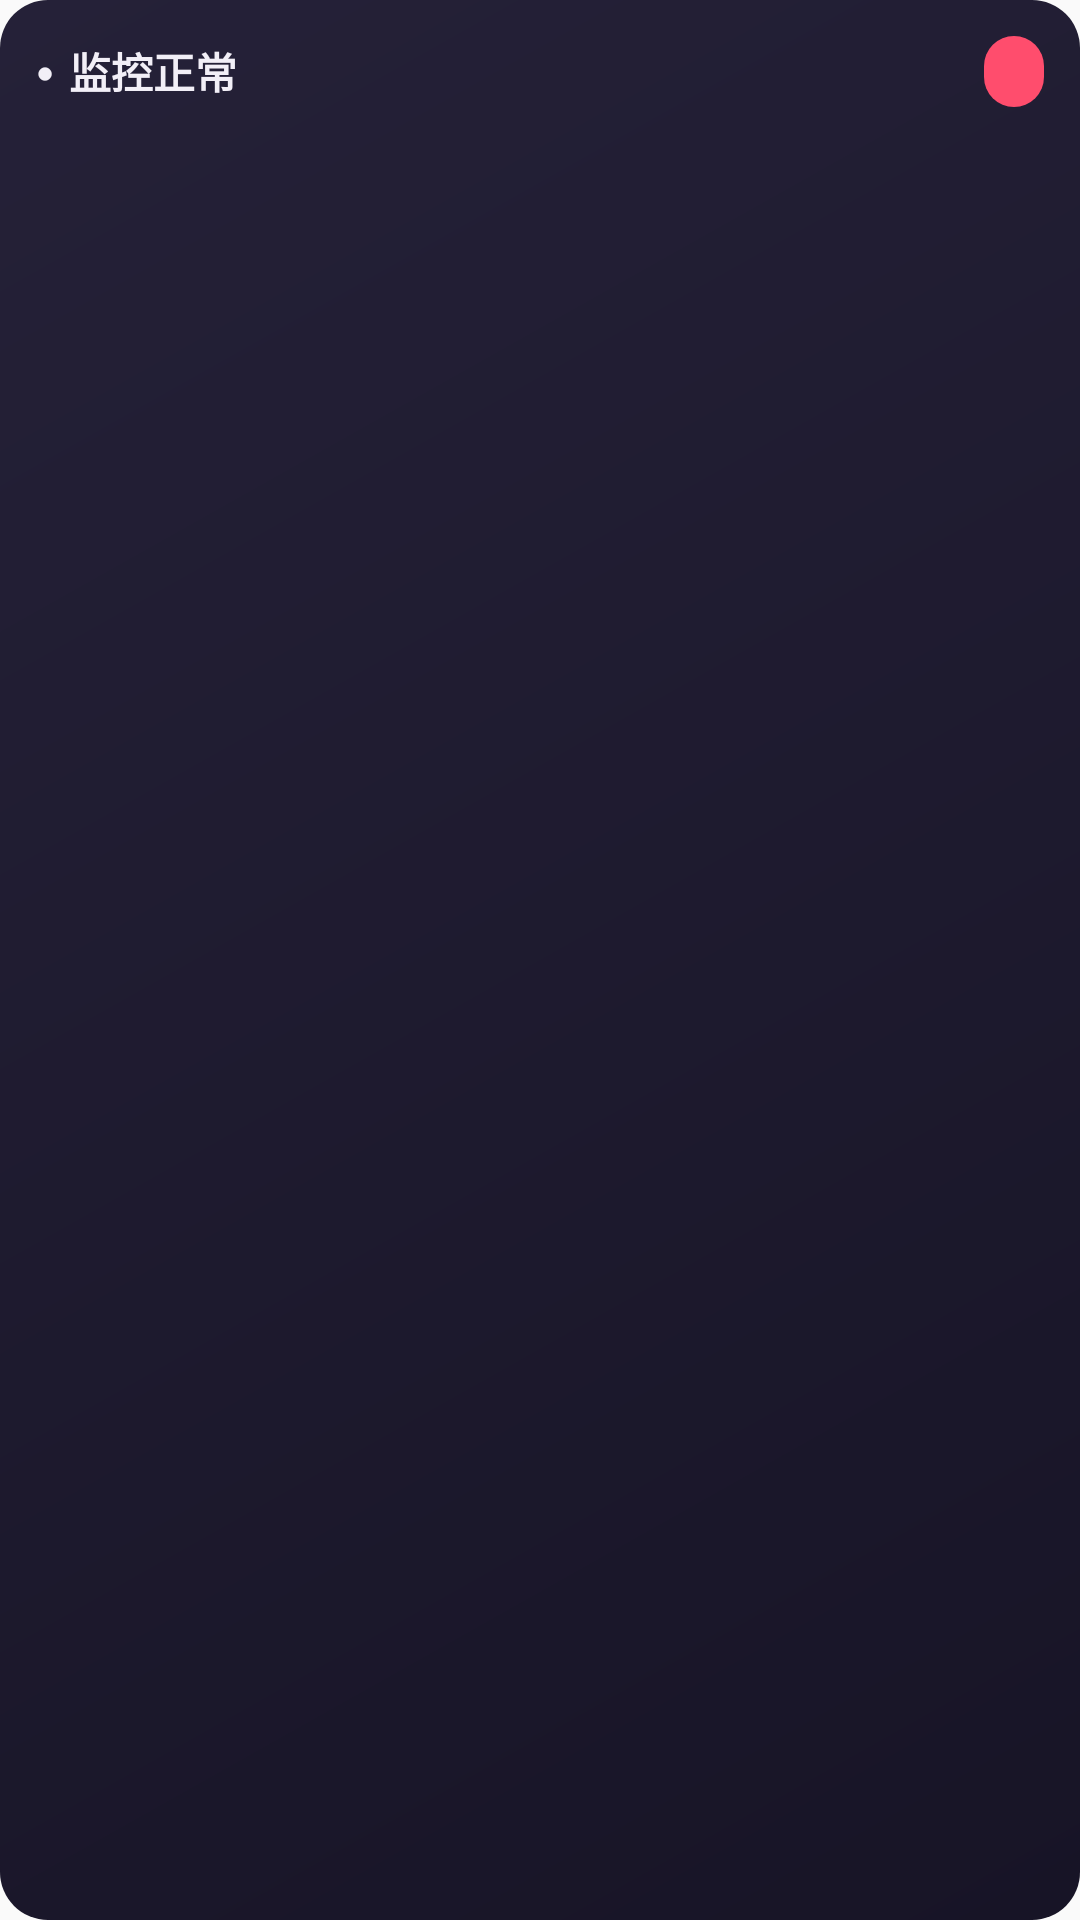

Reconstruct the res/layout file that produces this screen, plus the resources it refers to.
<!-- AndroidManifest.xml: application theme Theme.LiveNotify -->
<!-- res/layout/widget_compact.xml -->
<?xml version="1.0" encoding="utf-8"?>
<LinearLayout xmlns:android="http://schemas.android.com/apk/res/android"
    android:id="@+id/widget_root"
    android:layout_width="match_parent"
    android:layout_height="match_parent"
    android:orientation="vertical"
    android:background="@drawable/widget_bg"
    android:padding="12dp">

    
    <LinearLayout
        android:layout_width="match_parent"
        android:layout_height="wrap_content"
        android:orientation="horizontal"
        android:gravity="center_vertical">

        <TextView
            android:id="@+id/widget_header_dot"
            android:layout_width="wrap_content"
            android:layout_height="wrap_content"
            android:layout_marginEnd="5dp"
            android:text="●"
            android:textSize="10sp"
            android:textColor="#F2EFF7"
            android:maxLines="1" />
        <TextView
            android:id="@+id/widget_header_status"
            android:layout_width="0dp"
            android:layout_height="wrap_content"
            android:layout_weight="1"
            android:textSize="14sp"
            android:textStyle="bold"
            android:textColor="#F2EFF7"
            android:maxLines="1"
            android:ellipsize="end"
            android:text="监控正常" />

        <TextView
            android:id="@+id/widget_header_count"
            android:layout_width="wrap_content"
            android:layout_height="wrap_content"
            android:background="@drawable/widget_count_pill"
            android:paddingStart="10dp"
            android:paddingEnd="10dp"
            android:paddingTop="3dp"
            android:paddingBottom="3dp"
            android:textSize="13sp"
            android:textStyle="bold"
            android:textColor="#FFFFFF"
            android:maxLines="1"
            android:text="" />
    </LinearLayout>

    <TextView
        android:id="@+id/widget_empty"
        android:layout_width="match_parent"
        android:layout_height="0dp"
        android:layout_weight="1"
        android:gravity="center"
        android:textSize="13sp"
        android:textColor="#A9A3B8"
        android:text="@string/widget_empty"
        android:visibility="gone" />

    
    <LinearLayout
        android:id="@+id/widget_item1"
        android:layout_width="match_parent"
        android:layout_height="wrap_content"
        android:orientation="horizontal"
        android:gravity="center_vertical"
        android:layout_marginTop="8dp"
        android:visibility="gone">

        <FrameLayout
            android:layout_width="32dp"
            android:layout_height="32dp">

            <ImageView
                android:id="@+id/widget_item1_avatar"
                android:layout_width="match_parent"
                android:layout_height="match_parent"
                android:background="@drawable/widget_avatar_bg"
                android:scaleType="centerCrop"
                android:contentDescription="@string/widget_description" />

            <ImageView
                android:id="@+id/widget_item1_live_dot"
                android:layout_width="9dp"
                android:layout_height="9dp"
                android:layout_gravity="bottom|end"
                android:background="@drawable/widget_live_dot"
                android:contentDescription="@string/widget_description" />
        </FrameLayout>

        <LinearLayout
            android:layout_width="0dp"
            android:layout_height="wrap_content"
            android:layout_weight="1"
            android:orientation="vertical"
            android:layout_marginStart="9dp">

            <TextView
                android:id="@+id/widget_item1_name"
                android:layout_width="match_parent"
                android:layout_height="wrap_content"
                android:textSize="13sp"
                android:textStyle="bold"
                android:textColor="#F2EFF7"
                android:maxLines="1"
                android:ellipsize="end"
                android:text="" />

            <TextView
                android:id="@+id/widget_item1_title"
                android:layout_width="match_parent"
                android:layout_height="wrap_content"
                android:textSize="11sp"
                android:textColor="#A9A3B8"
                android:maxLines="1"
                android:ellipsize="end"
                android:text="" />
        </LinearLayout>

        <ImageView
            android:id="@+id/widget_item1_platform"
            android:layout_width="15dp"
            android:layout_height="15dp"
            android:contentDescription="@string/widget_description" />

        <TextView
            android:id="@+id/widget_item1_arrow"
            android:layout_width="14dp"
            android:layout_height="wrap_content"
            android:layout_marginStart="2dp"
            android:gravity="center"
            android:text="›"
            android:textSize="18sp"
            android:textColor="#8C86A0"
            android:maxLines="1" />
    </LinearLayout>

    
    <LinearLayout
        android:id="@+id/widget_item2"
        android:layout_width="match_parent"
        android:layout_height="wrap_content"
        android:orientation="horizontal"
        android:gravity="center_vertical"
        android:layout_marginTop="8dp"
        android:visibility="gone">

        <FrameLayout
            android:layout_width="32dp"
            android:layout_height="32dp">

            <ImageView
                android:id="@+id/widget_item2_avatar"
                android:layout_width="match_parent"
                android:layout_height="match_parent"
                android:background="@drawable/widget_avatar_bg"
                android:scaleType="centerCrop"
                android:contentDescription="@string/widget_description" />

            <ImageView
                android:id="@+id/widget_item2_live_dot"
                android:layout_width="9dp"
                android:layout_height="9dp"
                android:layout_gravity="bottom|end"
                android:background="@drawable/widget_live_dot"
                android:contentDescription="@string/widget_description" />
        </FrameLayout>

        <LinearLayout
            android:layout_width="0dp"
            android:layout_height="wrap_content"
            android:layout_weight="1"
            android:orientation="vertical"
            android:layout_marginStart="9dp">

            <TextView
                android:id="@+id/widget_item2_name"
                android:layout_width="match_parent"
                android:layout_height="wrap_content"
                android:textSize="13sp"
                android:textStyle="bold"
                android:textColor="#F2EFF7"
                android:maxLines="1"
                android:ellipsize="end"
                android:text="" />

            <TextView
                android:id="@+id/widget_item2_title"
                android:layout_width="match_parent"
                android:layout_height="wrap_content"
                android:textSize="11sp"
                android:textColor="#A9A3B8"
                android:maxLines="1"
                android:ellipsize="end"
                android:text="" />
        </LinearLayout>

        <ImageView
            android:id="@+id/widget_item2_platform"
            android:layout_width="15dp"
            android:layout_height="15dp"
            android:contentDescription="@string/widget_description" />

        <TextView
            android:id="@+id/widget_item2_arrow"
            android:layout_width="14dp"
            android:layout_height="wrap_content"
            android:layout_marginStart="2dp"
            android:gravity="center"
            android:text="›"
            android:textSize="18sp"
            android:textColor="#8C86A0"
            android:maxLines="1" />
    </LinearLayout>

    <TextView
        android:id="@+id/widget_more"
        android:layout_width="match_parent"
        android:layout_height="wrap_content"
        android:layout_marginTop="8dp"
        android:gravity="end"
        android:textSize="11sp"
        android:textColor="#A9A3B8"
        android:maxLines="1"
        android:text=""
        android:visibility="gone" />
</LinearLayout>
<!-- resources referenced by this layout -->
<resources>
  <!-- drawable widget_avatar_bg (drawable) -->
  <?xml version="1.0" encoding="utf-8"?>
  <shape xmlns:android="http://schemas.android.com/apk/res/android"
      android:shape="oval">
      <solid android:color="#2E2A45" />
      <stroke android:width="1.5dp" android:color="#FFFFFF" />
  </shape>
  <!-- drawable widget_bg (drawable) -->
  <?xml version="1.0" encoding="utf-8"?>
  <shape xmlns:android="http://schemas.android.com/apk/res/android"
      android:shape="rectangle">
      <gradient
          android:angle="315"
          android:startColor="#252138"
          android:endColor="#171426" />
      <corners android:radius="16dp" />
  </shape>
  <!-- drawable widget_count_pill (drawable) -->
  <?xml version="1.0" encoding="utf-8"?>
  <shape xmlns:android="http://schemas.android.com/apk/res/android"
      android:shape="rectangle">
      <solid android:color="#FF4D6D" />
      <corners android:radius="10dp" />
  </shape>
  <!-- drawable widget_live_dot (drawable) -->
  <?xml version="1.0" encoding="utf-8"?>
  <shape xmlns:android="http://schemas.android.com/apk/res/android"
      android:shape="oval">
      <solid android:color="#FF4D6D" />
      <stroke android:width="1dp" android:color="#1E1B2E" />
  </shape>
  <string name="widget_description">关注主播的开播状态，点条目直达直播间</string>
  <string name="widget_empty">暂无主播正在直播</string>
  <style name="Theme.LiveNotify" parent="android:Theme.Material.Light.NoActionBar">
          <item name="android:statusBarColor">@android:color/transparent</item>
          <item name="android:windowLightStatusBar">true</item>
      </style>
</resources>
